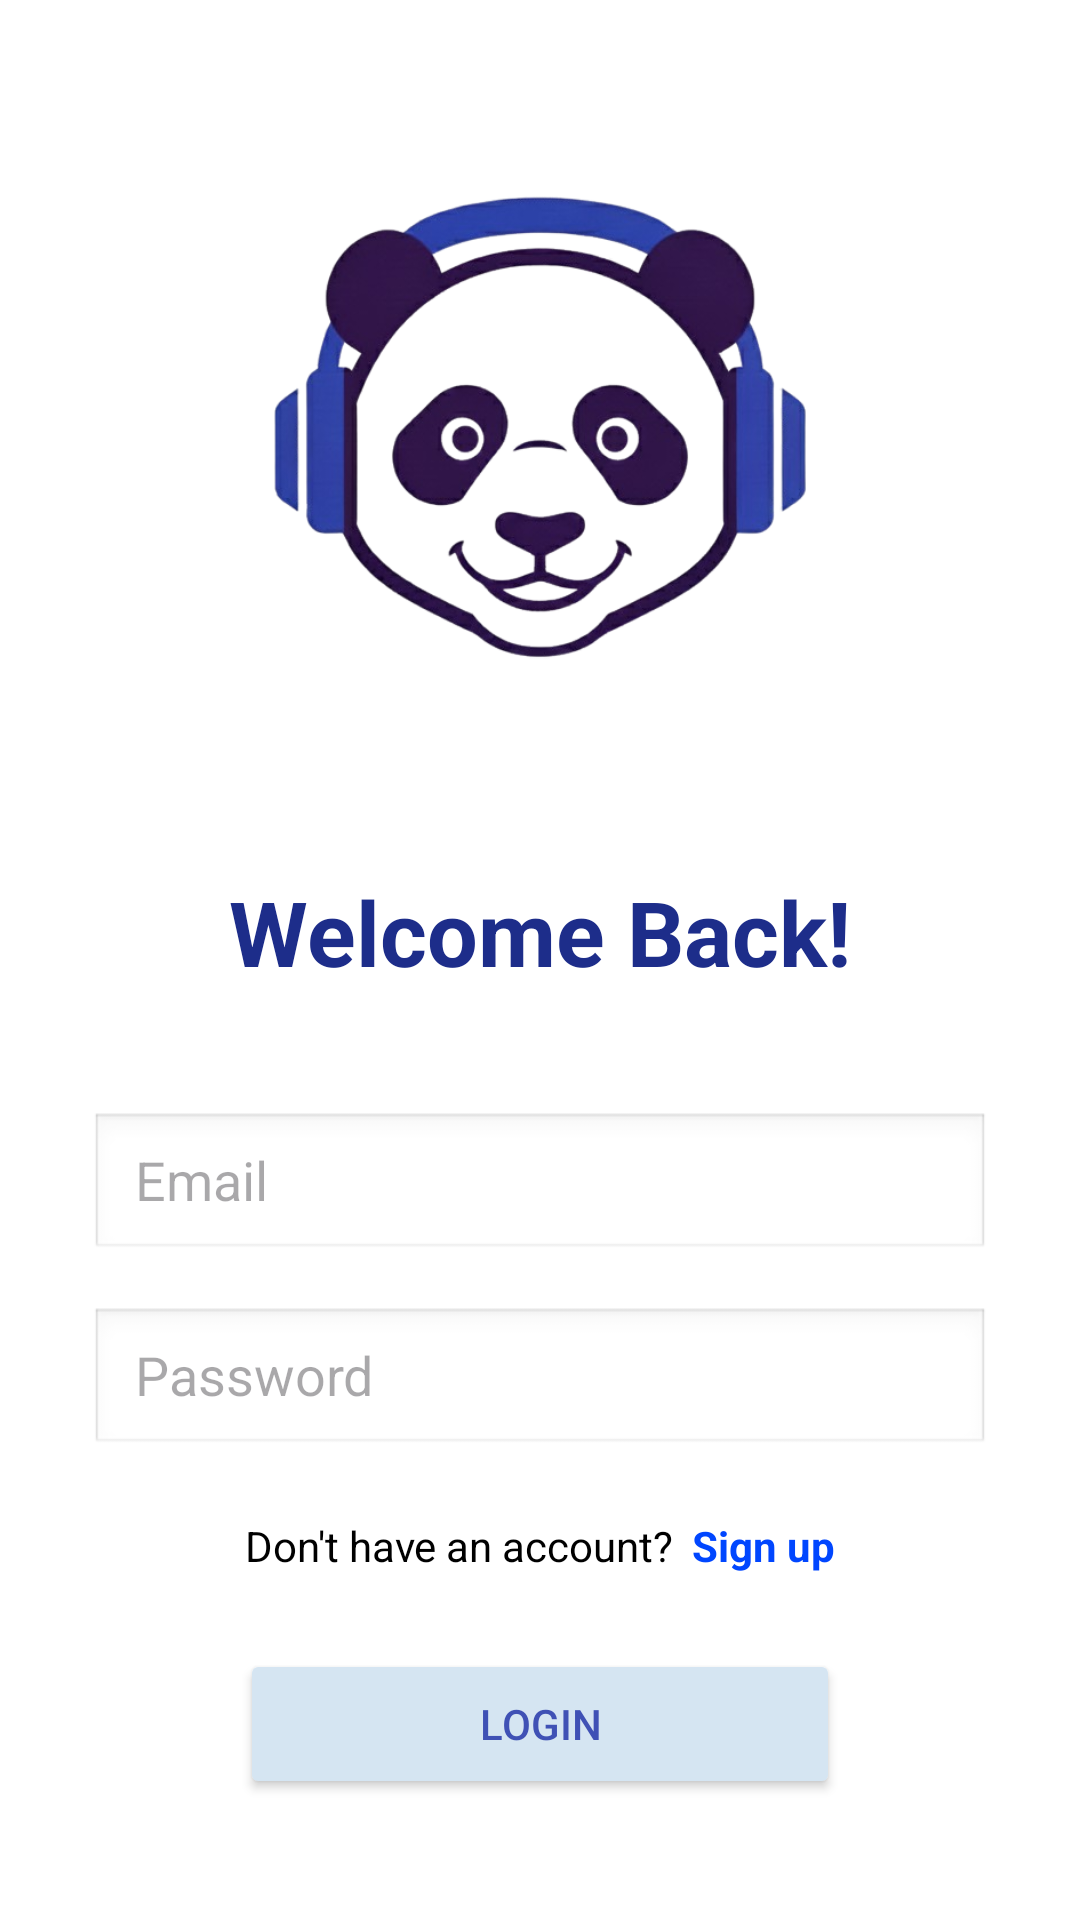

Android layout source for this screen:
<!-- AndroidManifest.xml: application theme Theme.DjPanda -->
<!-- res/layout/fragment_sign_in.xml -->
<?xml version="1.0" encoding="utf-8"?>
<LinearLayout xmlns:android="http://schemas.android.com/apk/res/android"
    android:layout_width="match_parent"
    android:layout_height="match_parent"
    android:orientation="vertical"
    android:background="#FFFFFF"
    android:padding="30dp"
    android:gravity="center">

    <ImageView
        android:layout_width="200dp"
        android:layout_height="200dp"
        android:src="@mipmap/app_logo" >

    </ImageView>

    <TextView
        android:id="@+id/Sign_in_title"
        android:layout_width="wrap_content"
        android:layout_height="wrap_content"
        android:text="Welcome Back!"
        android:textSize="30sp"
        android:textStyle="bold"
        android:textColor="#1D2D8A"
        android:layout_marginTop="50dp"
        android:layout_marginBottom="40dp"/>

    <EditText
        android:id="@+id/email_edit_signin"
        android:layout_width="match_parent"
        android:layout_height="50dp"
        android:hint="Email"
        android:inputType="textEmailAddress"
        android:background="@android:drawable/edit_text"
        android:paddingLeft="15dp"
        android:layout_marginBottom="15dp"/>

    <EditText
        android:id="@+id/password_edit_signin"
        android:layout_width="match_parent"
        android:layout_height="50dp"
        android:hint="Password"
        android:inputType="textPassword"
        android:background="@android:drawable/edit_text"
        android:paddingLeft="15dp"
        android:layout_marginBottom="20dp"/>

    <LinearLayout
        android:layout_width="wrap_content"
        android:layout_height="wrap_content"
        android:orientation="horizontal"
        android:gravity="center"
        android:layout_marginBottom="25dp">

        <TextView
            android:id="@+id/text_signup_label"
            android:layout_width="wrap_content"
            android:layout_height="wrap_content"
            android:text="Don't have an account?"
            android:textSize="14sp"
            android:textColor="#000000" />

        <TextView
            android:id="@+id/link_to_signup"
            android:layout_width="wrap_content"
            android:layout_height="wrap_content"
            android:text="Sign up"
            android:textSize="14sp"
            android:textColor="@color/blue"
            android:textStyle="bold"
            android:layout_marginStart="6dp" />

    </LinearLayout>

    <Button
        android:id="@+id/login_button"
        android:layout_width="200dp"
        android:layout_height="50dp"
        android:text="Login"
        android:backgroundTint="#D5E5F2"
        android:textColor="#3F51B5" />

</LinearLayout>
<!-- resources referenced by this layout -->
<resources>
  <color name="blue">#0046FF</color>
  <!-- mipmap app_logo: png bitmap (mipmap-hdpi, 160472 bytes) -->
  <style name="Theme.DjPanda" parent="Base.Theme.DjPanda" />
  <style name="Base.Theme.DjPanda" parent="Theme.Material3.DayNight.NoActionBar">
  
      </style>
</resources>
